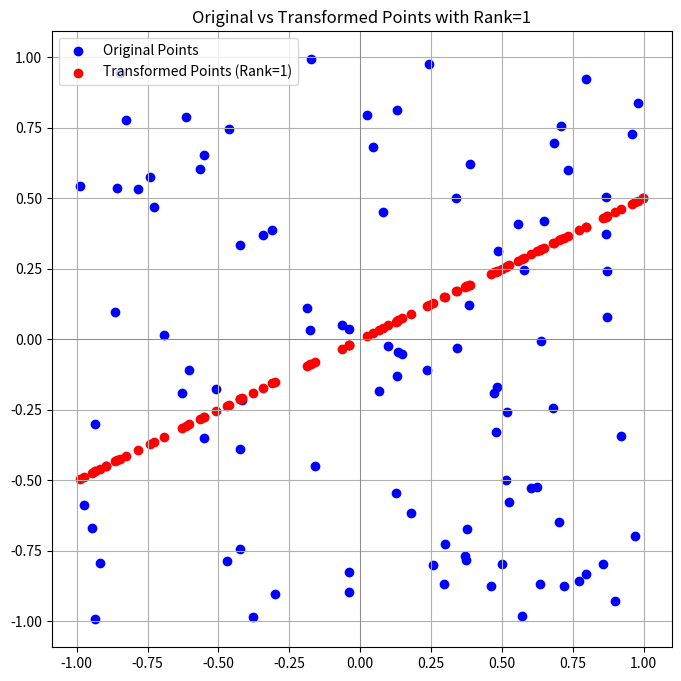

Recreate this plot in Python.
# Day 3：秩 = 自由度
"""
目标：理解秩是空间中独立方向的数量。

练习：
构造矩阵 rank=2，将二维平面压到一条线上，观察图形变化。
改变秩，观察自由方向减少的效果。
理解“低秩 = 数据有隐藏结构”

思维关键词：压缩、隐藏方向、自由度。
"""

import matplotlib.pyplot as plt
import numpy as np

num_points = 100
v = np.random.rand(num_points, 2)
points = v * 2 - 1  # 生成 [-1, 1] 范围内的随机点
A = np.array([[1, 0], [0.5, 0]])  # 定义一个秩为1的矩阵，将点压缩到一条线上
transformed_points = points @ A.T  # 对点进行变换

plt.figure(figsize=(8, 8))
plt.scatter(points[:, 0], points[:, 1], color="blue", label="Original Points")
plt.scatter(
    transformed_points[:, 0],
    transformed_points[:, 1],
    color="red",
    label="Transformed Points (Rank=1)",
)
plt.axhline(0, color="grey", lw=0.5)
plt.axvline(0, color="grey", lw=0.5)
plt.grid()
plt.legend()
plt.title("Original vs Transformed Points with Rank=1")
plt.show()
